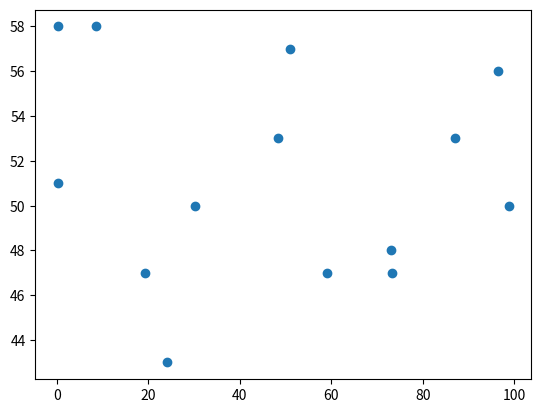

Here is the Python script that generated this plot:
import numpy as np
import random
import numpy as np
import matplotlib.pyplot as plt

class HybridModel(object):


    def __init__(self, standards, path=None):
        self.standards = standards
        self.path = path
        self.data = self.create(standards)

    def __str__(self):
        return str(self.data)
    

    def create(self, list_of_standards):
        """
        Imaginary blackbox that returns scores per document (now just a random Numpy array)
        """
        blackbox = np.random.uniform(0,100,[20]).round(2).tolist()
        data = {}
        for i, standard in enumerate(list_of_standards):
            data[standard] = (blackbox[i], 0)
        return data


    def update(self, feedback):
        """
        Train model to update with user feedback
        """
        for standard, vote in feedback.items():
            if vote:
                self.data[standard] = (self.data[standard][0], self.data[standard][1]+1)
        return self.data


    def compute(self):
        pass
    

if __name__ == "__main__":
    """
    Given two features, the unsupervised score (black boxed and randomized here), and a user's selection over time

    black-box-score: 90.3
    user-votes: 2

    How do you rank this?
    """
    standards = [   "ISO/IEC 17025", "Coast Guard 4323", "IEEE 462", "ISO XJA",
                    "ISO/IEC 549", "Army 54", "DAD 45", "ISO 4546"
                    "ISO/IEC 23", "Coast Guard 64", "IEEE 34", "ISO 664"
                    "ISO/DAS 32", "Navy 64", "ASD 34", "ISO 99"
                ]
    model = HybridModel(standards)
    print(model.data)
    # User accepts, rejects, or suggests each standard for training 
    for i in range(1,101):
        user_choices = np.random.choice(a=[False, True], size=(20,)).tolist()
        feedback = dict(zip(standards, user_choices))
        print("Iteration %s" % i)
        model.update(feedback)
    x = []
    y = []
    for doc in (model.data):
        x.append(model.data[doc][0])
        y.append(model.data[doc][1])
    plt.scatter(x, y)
    plt.show()